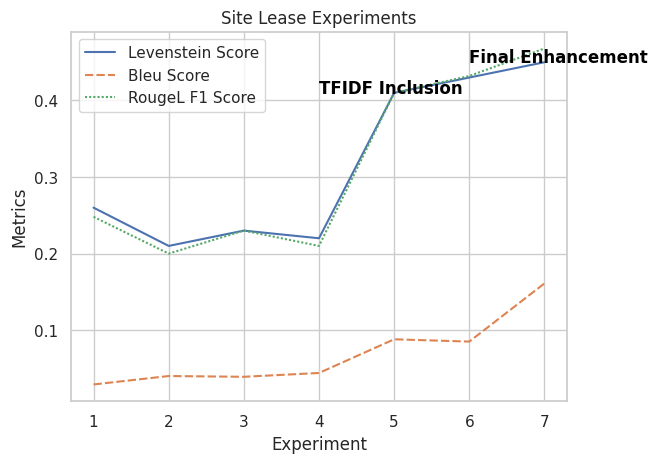

Generate this figure with matplotlib:
data = [[0.150, 0.049, 0.128],
        [0.4343, 0.028, 0.414],
        [0.4422, 0.0286, 0.428],
        [0.426, 0.0287, 0.407],
        [0.459, 0.0240, 0.444],
        [0.3469, 0.06, 0.366],
        [0.265, 0.071, 0.257],
        [0.237, 0.081, 0.233],
        [0.42, 0.057, 0.40],
        [0.48, 0.06, 0.46],
        [0.59, 0.07, 0.58],
        [0.6, 0.081, 0.59],
        [0.59, 0.105, 0.6], ]

data = [
    [0.26, 0.029, 0.248, ],
    [0.21, 0.04, 0.20, ],
    [0.23, 0.039, 0.23, ],
    [0.22, 0.044, 0.21, ],
    [0.41, 0.088, 0.41, ],
    [0.43, 0.085, 0.432, ],
    [0.45, 0.161, 0.468, ],
        
]


import seaborn as sns
import pandas as pd
import matplotlib.pyplot as plt

df = pd.DataFrame(data, columns=["Levenstein Score", 'Bleu Score', 'RougeL F1 Score'],
                  index=range(1,8))
sns.set(style="whitegrid")
ax = sns.lineplot(data=df)

# Add annotations for point 4 and 6
ax.text(4, 0.41, "TFIDF Inclusion", horizontalalignment='left', size='medium', color='black', weight='semibold')
ax.text(6, 0.45, "Final Enhancement", horizontalalignment='left', size='medium', color='black', weight='semibold')

ax.set(xlabel='Experiment', ylabel='Metrics')
plt.title('Site Lease Experiments')
plt.show()
